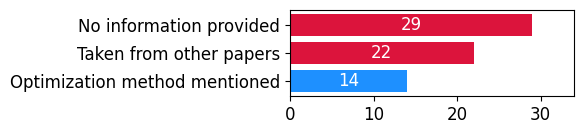

This chart was generated by the following Python code:
import matplotlib.pyplot as plt

# Font settings
plt.rcParams['font.family'] = 'Arial'
plt.rcParams.update({'font.size': 12})

# Data
categories = ["No information provided", "Taken from other papers", "Optimization method mentioned"]
values = [29, 22, 14]
colors = ['crimson', 'crimson', 'dodgerblue']
# Plot
fig, ax = plt.subplots(figsize=(6, 1.5))
bars = ax.barh(categories, values, color=colors)
ax.invert_yaxis()

# Add labels: inside for wide bars, outside for small bars
for bar in bars:
    width = bar.get_width()
    label_x_pos = width / 2 if width > 5 else width + 1  # move label outside if too small
    alignment = 'center' if width > 5 else 'left'
    color = 'white' if width > 5 else 'black'

    ax.text(label_x_pos,
            bar.get_y() + bar.get_height() / 2,
            str(width),
            ha=alignment, va='center',
            color=color)

# Set axis limits
max_val = max(values)
ax.set_xlim(0, max_val + 5)
ax.set_xticks(range(0, max_val + 5, 10))  # start=0, end=max+15, step=5

plt.tight_layout()
plt.savefig("fig-hyper-baselines.pdf")
plt.show()
